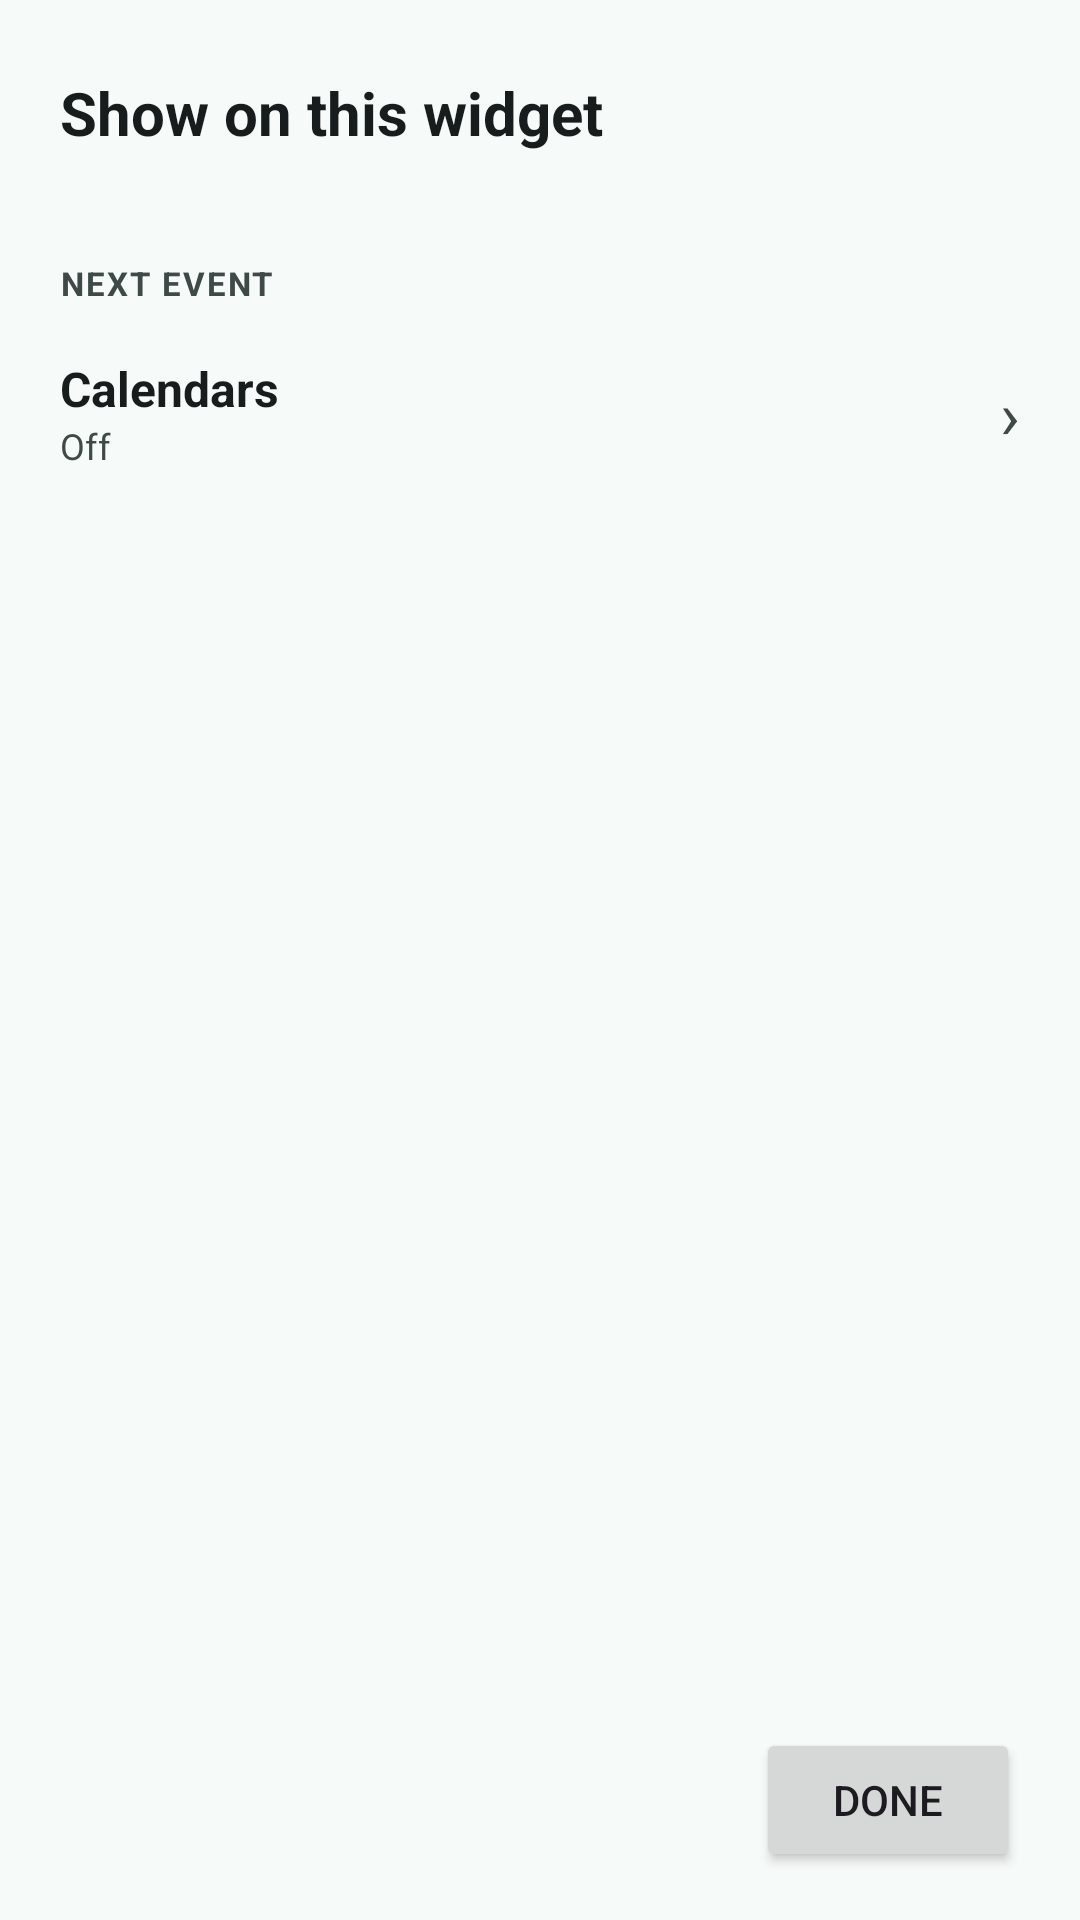

Reconstruct the res/layout file that produces this screen, plus the resources it refers to.
<!-- AndroidManifest.xml: application theme Theme.HazeMap -->
<!-- res/layout/activity_widget_place.xml -->
<?xml version="1.0" encoding="utf-8"?>
<LinearLayout xmlns:android="http://schemas.android.com/apk/res/android"
    android:layout_width="match_parent"
    android:layout_height="match_parent"
    android:orientation="vertical"
    android:paddingBottom="16dp">

    <TextView
        android:id="@+id/widgetPlaceTitle"
        android:layout_width="match_parent"
        android:layout_height="wrap_content"
        android:paddingStart="20dp"
        android:paddingTop="24dp"
        android:paddingEnd="20dp"
        android:paddingBottom="12dp"
        android:text="@string/widget_pick_title"
        android:textColor="?attr/colorOnSurface"
        android:textSize="20sp"
        android:textStyle="bold" />

    <ScrollView
        android:layout_width="match_parent"
        android:layout_height="0dp"
        android:layout_weight="1">

        <LinearLayout
            android:layout_width="match_parent"
            android:layout_height="wrap_content"
            android:orientation="vertical">

            <LinearLayout
                android:id="@+id/widgetPlaceList"
                android:layout_width="match_parent"
                android:layout_height="wrap_content"
                android:orientation="vertical" />

            <TextView
                android:id="@+id/widgetPlaceHint"
                android:layout_width="match_parent"
                android:layout_height="wrap_content"
                android:paddingStart="20dp"
                android:paddingTop="12dp"
                android:paddingEnd="20dp"
                android:text="@string/widget_pick_empty"
                android:textColor="?attr/colorOnSurfaceVariant"
                android:textSize="14sp"
                android:visibility="gone" />

            <TextView
                style="@style/CardLabel"
                android:layout_width="match_parent"
                android:layout_height="wrap_content"
                android:paddingStart="20dp"
                android:paddingTop="24dp"
                android:paddingEnd="20dp"
                android:text="@string/widget_pick_next_event" />

            <LinearLayout
                android:id="@+id/widgetCalendarRow"
                android:layout_width="match_parent"
                android:layout_height="wrap_content"
                android:background="?attr/selectableItemBackground"
                android:clickable="true"
                android:focusable="true"
                android:gravity="center_vertical"
                android:minHeight="60dp"
                android:orientation="horizontal"
                android:paddingStart="20dp"
                android:paddingTop="6dp"
                android:paddingEnd="20dp"
                android:paddingBottom="6dp">

                <LinearLayout
                    android:layout_width="0dp"
                    android:layout_height="wrap_content"
                    android:layout_weight="1"
                    android:orientation="vertical">

                    <TextView
                        android:layout_width="wrap_content"
                        android:layout_height="wrap_content"
                        android:text="@string/widget_pick_calendars"
                        android:textColor="?attr/colorOnSurface"
                        android:textSize="16sp"
                        android:textStyle="bold" />

                    <TextView
                        android:id="@+id/widgetCalendarSub"
                        android:layout_width="wrap_content"
                        android:layout_height="wrap_content"
                        android:ellipsize="end"
                        android:maxLines="1"
                        android:text="@string/widget_pick_calendars_off"
                        android:textColor="?attr/colorOnSurfaceVariant"
                        android:textSize="12sp" />
                </LinearLayout>

                <TextView
                    android:layout_width="wrap_content"
                    android:layout_height="wrap_content"
                    android:importantForAccessibility="no"
                    android:text="›"
                    android:textColor="?attr/colorOnSurfaceVariant"
                    android:textSize="22sp" />
            </LinearLayout>
        </LinearLayout>
    </ScrollView>

    <Button
        android:id="@+id/widgetPlaceDone"
        android:layout_width="wrap_content"
        android:layout_height="wrap_content"
        android:layout_gravity="end"
        android:layout_marginTop="8dp"
        android:layout_marginEnd="20dp"
        android:text="@string/widget_pick_done" />
</LinearLayout>
<!-- resources referenced by this layout -->
<resources>
  <string name="widget_pick_calendars">Calendars</string>
  <string name="widget_pick_calendars_off">Off</string>
  <string name="widget_pick_done">Done</string>
  <string name="widget_pick_empty">Save a city in My places to show it here.</string>
  <string name="widget_pick_next_event">Next event</string>
  <string name="widget_pick_title">Show on this widget</string>
  <style name="CardLabel">
          <item name="android:textSize">11sp</item>
          <item name="android:textStyle">bold</item>
          <item name="android:textAllCaps">true</item>
          <item name="android:letterSpacing">0.06</item>
          <item name="android:textColor">?attr/colorOnSurfaceVariant</item>
          <item name="android:paddingBottom">6dp</item>
      </style>
  <style name="Theme.HazeMap" parent="Theme.Material3.DayNight.NoActionBar">
          <item name="colorPrimary">@color/teal_700</item>
          <item name="colorOnPrimary">@color/white</item>
          <item name="colorPrimaryContainer">#B2DFDB</item>
          <item name="colorOnPrimaryContainer">#00201C</item>
          <item name="colorSecondaryContainer">#CCE8E4</item>
          <item name="colorOnSecondaryContainer">#05201D</item>
          <item name="android:colorBackground">#F6FAF9</item>
          <item name="colorSurface">#F6FAF9</item>
          <item name="colorOnSurface">#171D1C</item>
          <item name="colorSurfaceVariant">#DAE5E2</item>
          <item name="colorOnSurfaceVariant">#3F4947</item>
          <item name="colorOutline">#6F7977</item>
          <item name="colorOutlineVariant">#BFC9C6</item>
          <item name="colorSurfaceContainer">#EAEFED</item>
          <item name="android:statusBarColor">@color/teal_700</item>
      </style>
  <color name="teal_700">#FF00796B</color>
  <color name="white">#FFFFFFFF</color>
</resources>
